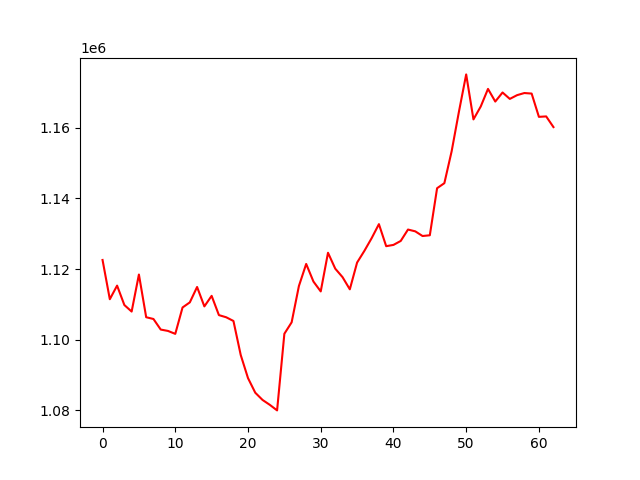

The table this chart was drawn from, first rows:
, 0
0, 1122565
1, 1111466
2, 1115314
3, 1109824
4, 1107975
5, 1118453
6, 1106372
7, 1105873
8, 1102883
9, 1102494
10, 1101665
11, 1109126
12, 1110574
13, 1114927
14, 1109433
15, 1112418
16, 1106971
17, 1106361
18, 1105310
19, 1095685
20, 1089153
21, 1085016
22, 1082976
23, 1081590
24, 1080019
25, 1101694
26, 1104928
27, 1115200
28, 1121440
29, 1116458
30, 1113670
31, 1124602
32, 1120099
33, 1117707
34, 1114266
35, 1121833
36, 1125134
37, 1128725
38, 1132699
39, 1126466
40, 1126827
41, 1127946
42, 1131172
43, 1130663
44, 1129341
45, 1129552
46, 1142862
47, 1144288
48, 1153297
49, 1164469
50, 1175052
51, 1162323
52, 1165970
53, 1170949
54, 1167374
55, 1169935
56, 1168121
57, 1169182
58, 1169783
59, 1169630
... 3 more rows
